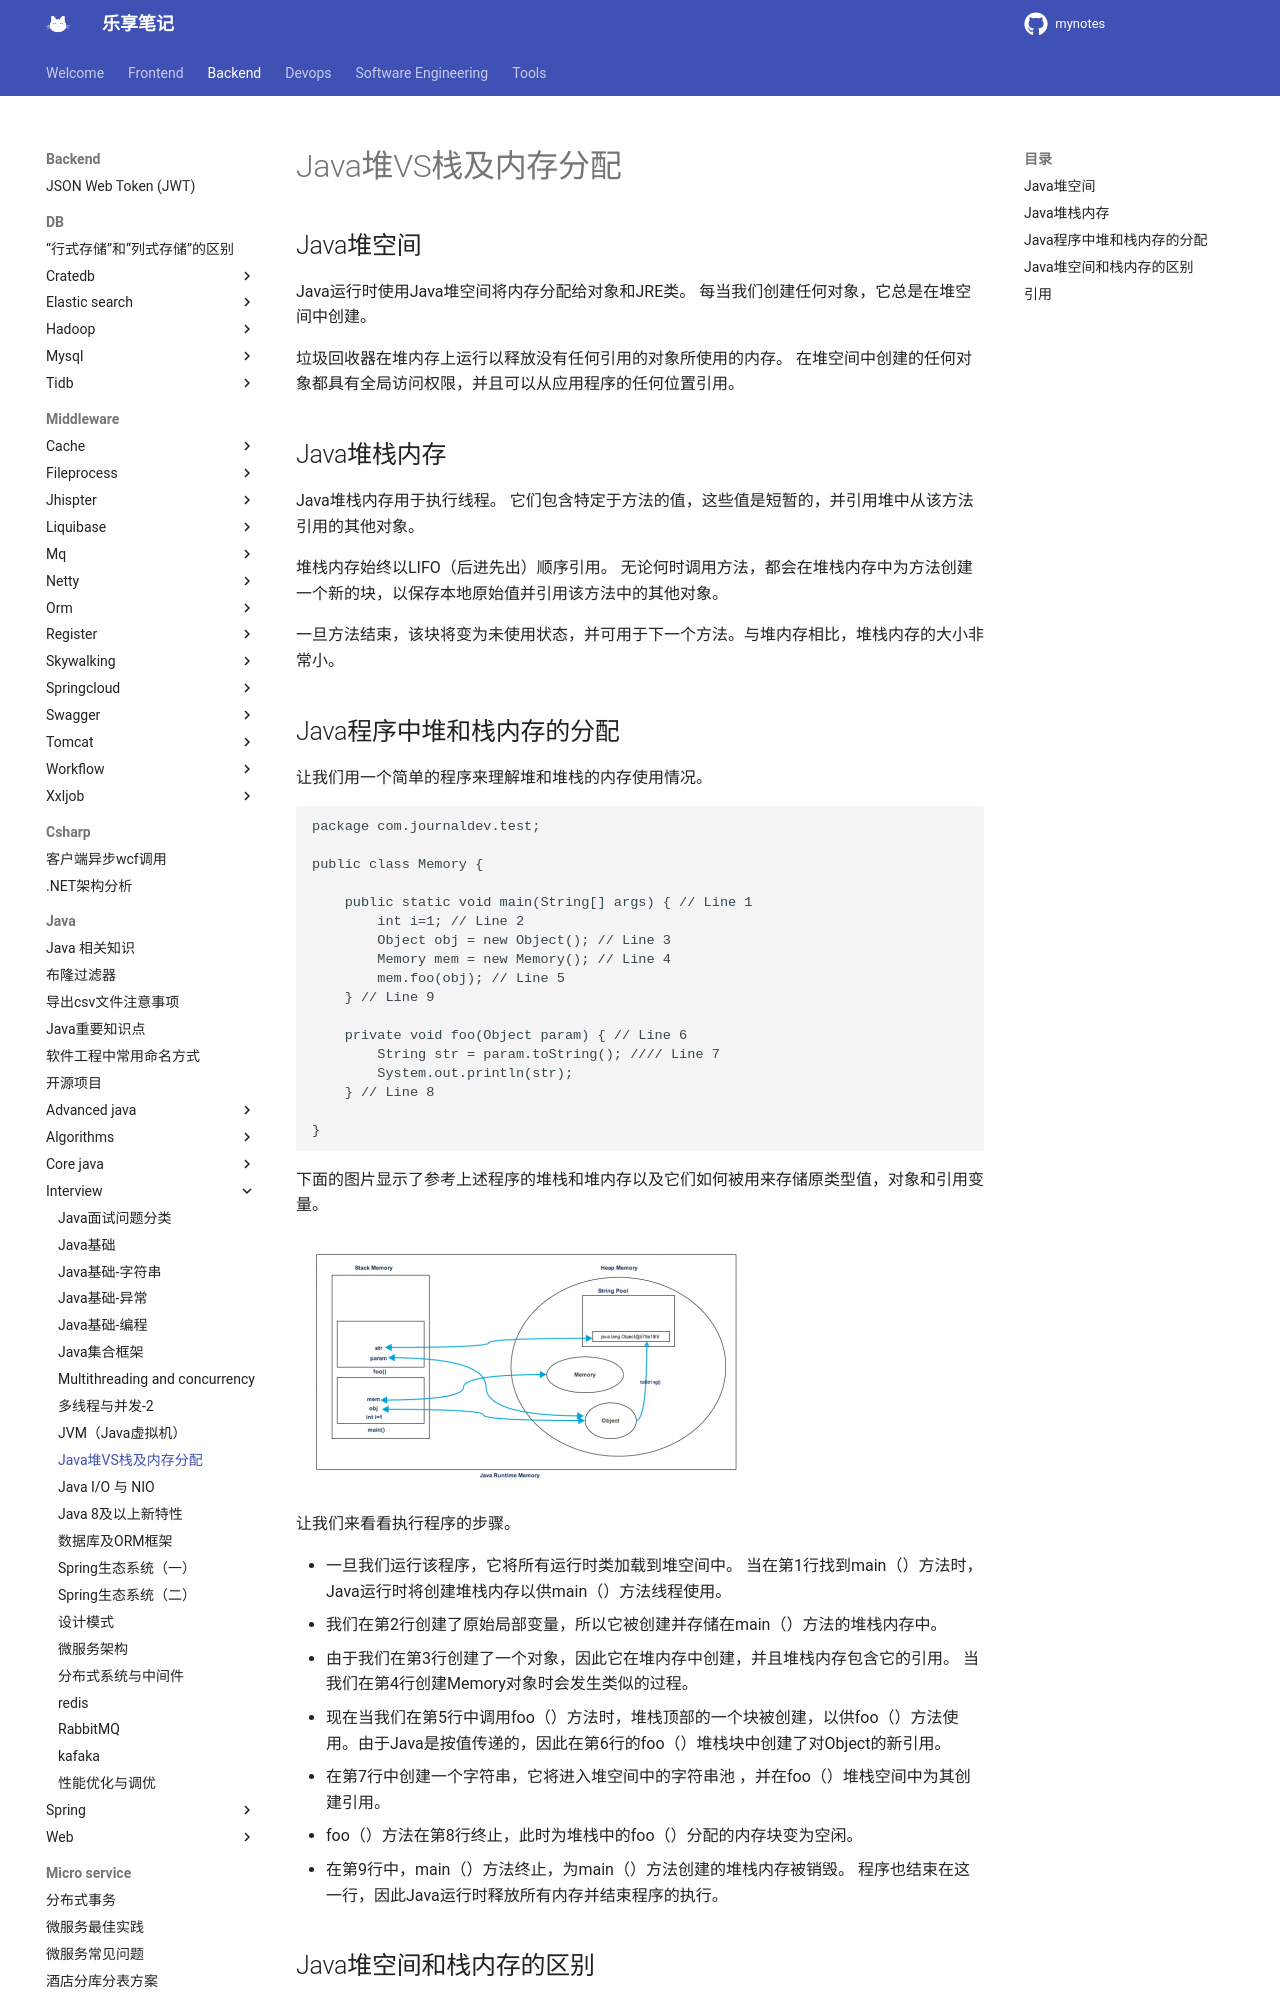

repository: jesshaw/mynotes · page: v1.3/Backend/java/interview/java-heap-space-vs-stack-memory/index.html · generator: mkdocs

# Java堆VS栈及内存分配

## Java堆空间

Java运行时使用Java堆空间将内存分配给对象和JRE类。 每当我们创建任何对象，它总是在堆空间中创建。

垃圾回收器在堆内存上运行以释放没有任何引用的对象所使用的内存。 在堆空间中创建的任何对象都具有全局访问权限，并且可以从应用程序的任何位置引用。

## Java堆栈内存

Java堆栈内存用于执行线程。 它们包含特定于方法的值，这些值是短暂的，并引用堆中从该方法引用的其他对象。

堆栈内存始终以LIFO（后进先出）顺序引用。 无论何时调用方法，都会在堆栈内存中为方法创建一个新的块，以保存本地原始值并引用该方法中的其他对象。

一旦方法结束，该块将变为未使用状态，并可用于下一个方法。与堆内存相比，堆栈内存的大小非常小。

## Java程序中堆和栈内存的分配

让我们用一个简单的程序来理解堆和堆栈的内存使用情况。

```java
package com.journaldev.test;

public class Memory {

	public static void main(String[] args) { // Line 1
		int i=1; // Line 2
		Object obj = new Object(); // Line 3
		Memory mem = new Memory(); // Line 4
		mem.foo(obj); // Line 5
	} // Line 9

	private void foo(Object param) { // Line 6
		String str = param.toString(); //// Line 7
		System.out.println(str);
	} // Line 8

}
```

下面的图片显示了参考上述程序的堆栈和堆内存以及它们如何被用来存储原类型值，对象和引用变量。

![Java堆和栈内存的分配](../assets/Java-Heap-Stack-Memory.png "Java堆和栈内存的分配")

让我们来看看执行程序的步骤。

* 一旦我们运行该程序，它将所有运行时类加载到堆空间中。 当在第1行找到main（）方法时，Java运行时将创建堆栈内存以供main（）方法线程使用。
* 我们在第2行创建了原始局部变量，所以它被创建并存储在main（）方法的堆栈内存中。
* 由于我们在第3行创建了一个对象，因此它在堆内存中创建，并且堆栈内存包含它的引用。 当我们在第4行创建Memory对象时会发生类似的过程。
* 现在当我们在第5行中调用foo（）方法时，堆栈顶部的一个块被创建，以供foo（）方法使用。由于Java是按值传递的，因此在第6行的foo（）堆栈块中创建了对Object的新引用。
* 在第7行中创建一个字符串，它将进入堆空间中的字符串池 ，并在foo（）堆栈空间中为其创建引用。
* foo（）方法在第8行终止，此时为堆栈中的foo（）分配的内存块变为空闲。
* 在第9行中，main（）方法终止，为main（）方法创建的堆栈内存被销毁。 程序也结束在这一行，因此Java运行时释放所有内存并结束程序的执行。
